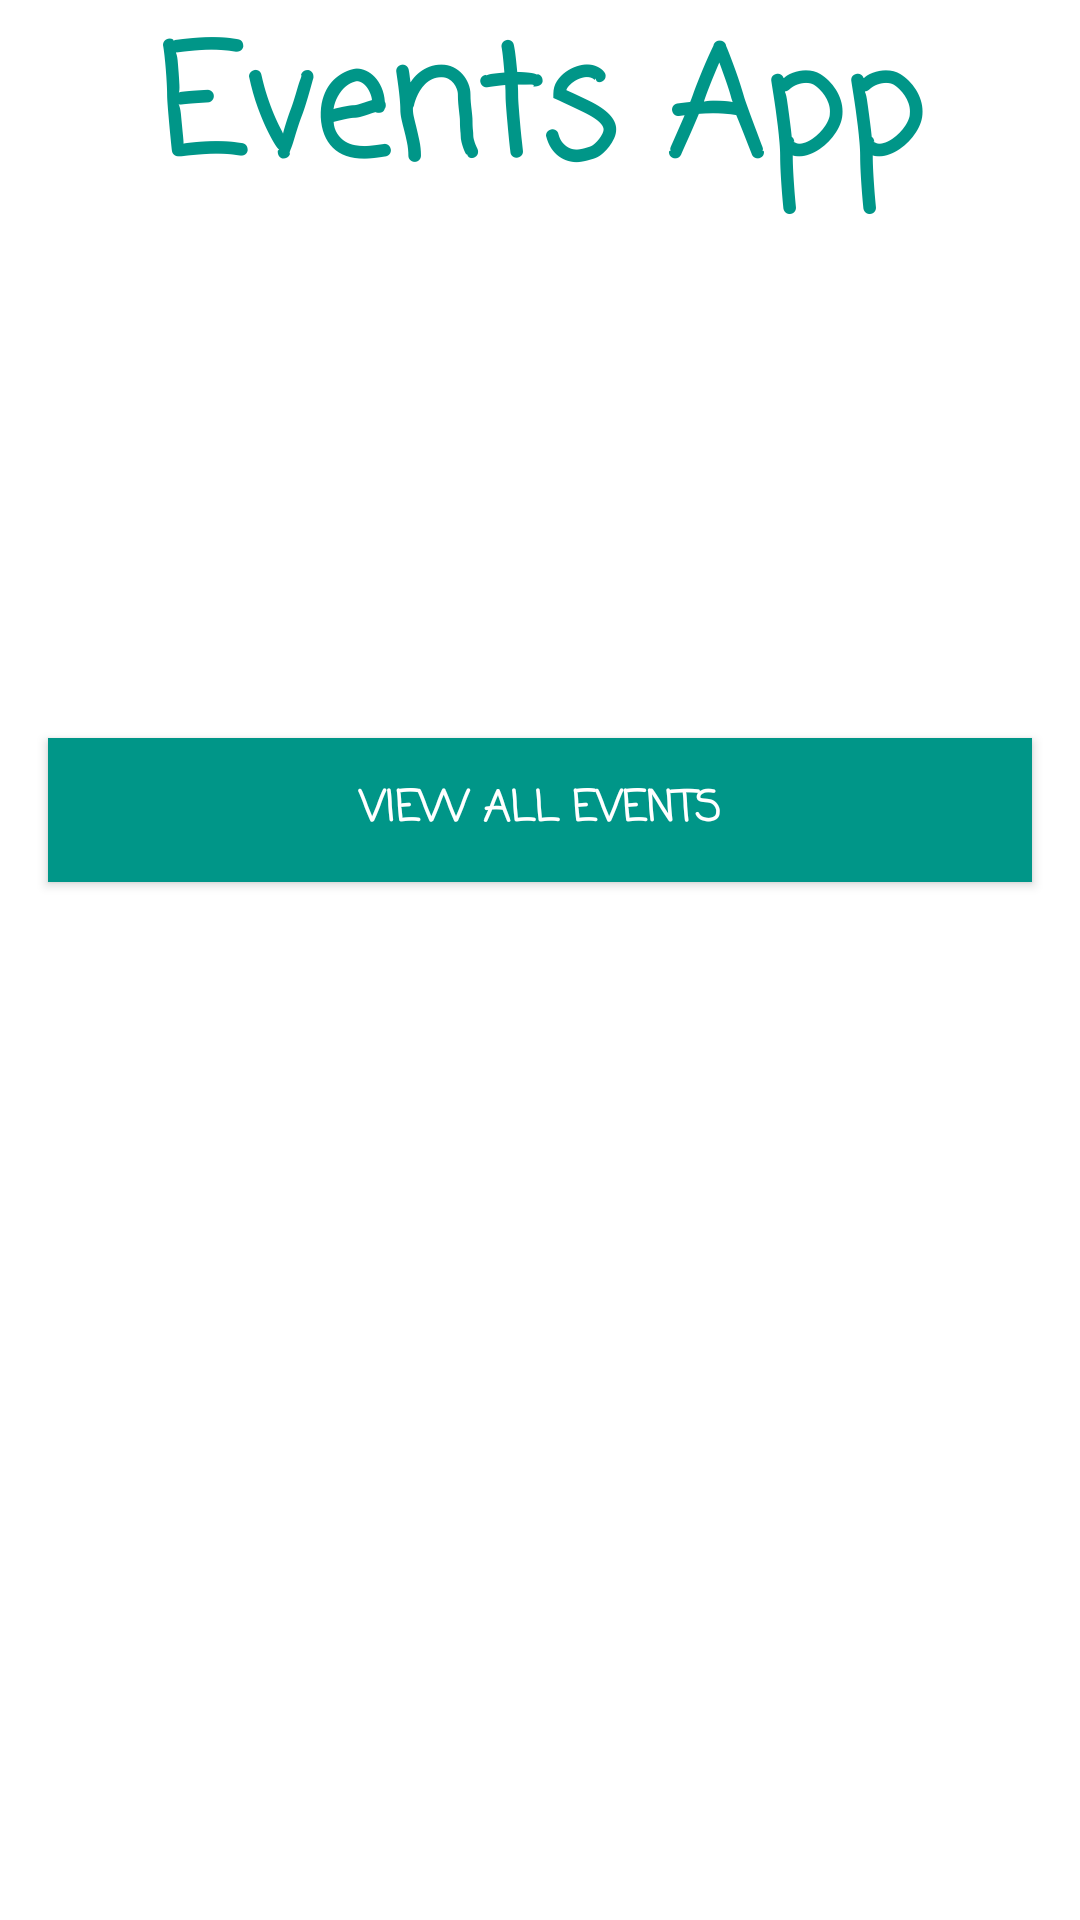

The Android layout XML behind this screen, and the referenced resources:
<!-- AndroidManifest.xml: application theme AppTheme -->
<!-- res/layout/activity_main.xml -->
<?xml version="1.0" encoding="utf-8"?>
<LinearLayout
    xmlns:android="http://schemas.android.com/apk/res/android"
    android:layout_width="match_parent"
    android:layout_height="match_parent"
    android:orientation="vertical"
    xmlns:tools="http://schemas.android.com/tools"
    android:background="#ffffff"
    tools:context=".MainActivity"
    android:layout_margin="12dp">

    <ImageView
        android:id="@+id/image"
        android:layout_width="wrap_content"
        android:layout_height="wrap_content"
        android:layout_above="@id/button_zone"
        android:layout_centerHorizontal="true"
        android:layout_centerInParent="true"
        android:src="@drawable/logo"
        android:contentDescription="@string/app_name"/>

    <TextView
        android:id="@+id/headerTxt"
        android:layout_width="match_parent"
        android:layout_height="230dp"
        android:fontFamily="casual"
        android:text="Events App"
        android:textAlignment="center"
        android:textSize="50dp"
        android:textColor="#009688"
        android:textStyle="bold" />

    <LinearLayout
        android:id="@+id/button_zone"
        android:layout_width="match_parent"
        android:layout_height="wrap_content"
        android:orientation="horizontal"
        android:layout_gravity="bottom">

        <Button
            android:id="@+id/openTeachersActivityBtn"
            style="?android:attr/button"
            android:layout_width="0dp"
            android:background="#009688"
            android:layout_height="wrap_content"
            android:layout_weight="1"
            android:textStyle="bold"
            android:fontFamily="casual"
            android:text="@string/view_all"
            android:layout_margin="16dp"
            android:textColor="#ffffff"/>

    </LinearLayout>

</LinearLayout>
<!-- resources referenced by this layout -->
<resources>
  <string name="app_name">REVA Event User</string>
  <string name="view_all">View All Events</string>
  <style name="AppTheme" parent="Theme.AppCompat.Light.NoActionBar">
          
          <item name="colorPrimary">@color/colorPrimary</item>
          <item name="colorPrimaryDark">@color/colorPrimaryDark</item>
          <item name="colorAccent">#009688</item>
      </style>
  <color name="colorPrimary">#008577</color>
  <color name="colorPrimaryDark">#00574B</color>
</resources>
